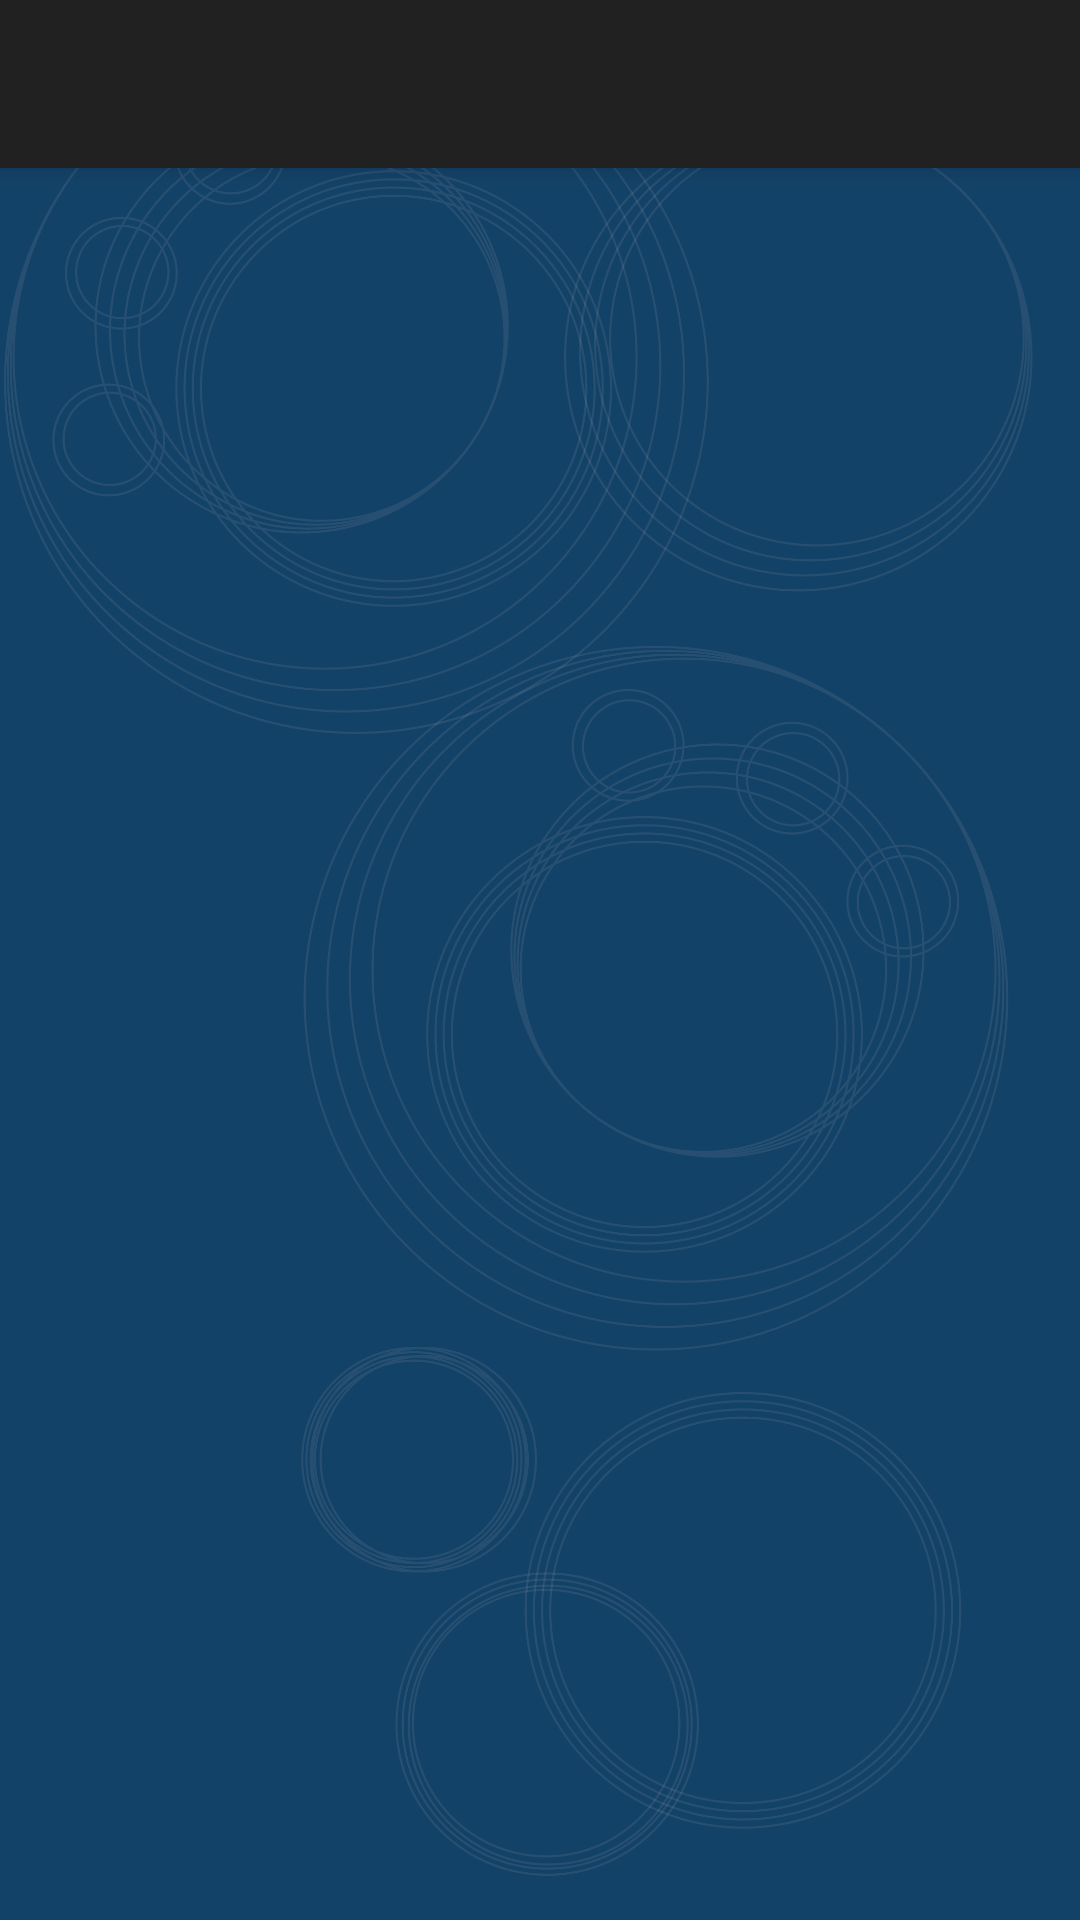

This screen was rendered from an Android layout file. Write that file and the resources it references.
<!-- AndroidManifest.xml: activity theme AppThemeBlack -->
<!-- res/layout/activity_main.xml -->
<?xml version="1.0" encoding="utf-8"?>
<android.support.design.widget.CoordinatorLayout
    android:layout_width="match_parent"
    android:layout_height="match_parent"
    xmlns:android="http://schemas.android.com/apk/res/android"
    xmlns:app="http://schemas.android.com/apk/res-auto"
    xmlns:tools="http://schemas.android.com/tools">

    <ImageView
        android:id="@+id/image"
        android:layout_width="match_parent"
        android:layout_height="match_parent"
        android:scaleType="centerCrop"
        android:src="@drawable/background"/>

    <android.support.v7.widget.RecyclerView
        android:id="@+id/list"
        app:layout_behavior="@string/appbar_scrolling_view_behavior"
        tools:listitem="@layout/list_doctors_item"
        android:scrollbars="vertical"
        android:layout_width="match_parent"
        android:layout_height="match_parent" />

    <android.support.design.widget.AppBarLayout
        android:id="@+id/appbar"
        android:layout_width="match_parent"
        android:layout_height="wrap_content"
        android:theme="@style/AppTheme.AppBarOverlay"
        app:popupTheme="@style/AppTheme.PopupOverlay">
        <android.support.v7.widget.Toolbar
            android:id="@+id/toolbar"
            app:layout_scrollFlags="scroll|enterAlways"
            android:layout_height="?attr/actionBarSize"
            android:layout_width="match_parent" />
    </android.support.design.widget.AppBarLayout>
</android.support.design.widget.CoordinatorLayout>
<!-- res/layout/list_doctors_item.xml (included above) -->
<?xml version="1.0" encoding="utf-8"?>
<LinearLayout
    xmlns:android="http://schemas.android.com/apk/res/android"
    xmlns:tools="http://schemas.android.com/tools"
    android:orientation="horizontal"
    tools:background="@drawable/background"
    android:layout_width="match_parent"
    android:layout_height="wrap_content">

    <LinearLayout
        android:orientation="vertical"
        android:layout_width="0dp"
        android:layout_weight="1"
        android:layout_height="wrap_content">
        <TextView
            android:id="@+id/name"
            android:textSize="24sp"
            android:textColor="#ffffff"
            android:layout_width="match_parent"
            android:layout_height="wrap_content"
            tools:text="William Hartnell"/>

        <TextView
            android:id="@+id/alias"
            android:textSize="16sp"
            android:textColor="#ffffff"
            android:alpha="0.4"
            android:layout_width="match_parent"
            android:layout_height="wrap_content"
            tools:text="1st Doctor"/>

        <android.support.v7.widget.RecyclerView
            android:id="@+id/list_actors"
            tools:listitem="@layout/list_actors_item"
            android:scrollbars="vertical"
            android:layout_width="match_parent"
            android:layout_height="match_parent" />
    </LinearLayout>

    <ImageView
        android:layout_width="wrap_content"
        android:layout_height="wrap_content"
        android:src="@drawable/ic_hearts"/>
</LinearLayout>
<!-- res/layout/list_actors_item.xml (included above) -->
<?xml version="1.0" encoding="utf-8"?>
<TextView
    xmlns:android="http://schemas.android.com/apk/res/android"
    android:id="@+id/actor_name"
    android:layout_width="match_parent"
    android:layout_height="wrap_content"
    android:textColor="#ffffff"
    android:textSize="12sp"/>
<!-- resources referenced by this layout -->
<resources>
  <!-- drawable background: png bitmap (drawable-nodpi, 688633 bytes) -->
  <!-- drawable ic_hearts: png bitmap (drawable-hdpi, 1411 bytes) -->
  <style name="AppTheme.AppBarOverlay" parent="ThemeOverlay.AppCompat.Dark.ActionBar" />
  <style name="AppTheme.PopupOverlay" parent="ThemeOverlay.AppCompat.Light" />
  <style name="AppThemeBlack" parent="Theme.AppCompat.NoActionBar">
      </style>
</resources>
